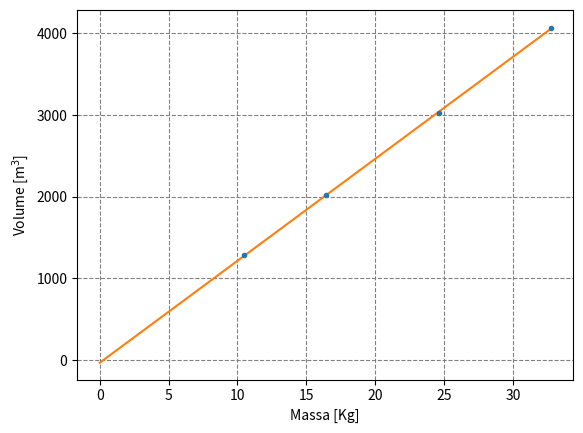

The script that saved this image: (Note: this script raises an exception after producing the figure.)
import numpy as np
from matplotlib import pyplot as plt
from scipy.optimize import curve_fit
 
#programmazione di oggetti per definire ogni classe di oggetto (parallelepipedo, cilindro, prisma)
 
class Parallelepipedo:
    def __init__(self, base : float, altezza : float, massa : float):
        self.base = base
        self.altezza = altezza
        self.massa = massa
        self.volume = self.base**2 * self.altezza
   
    def get_err_vol(self, sigma_misure : float) ->float:
        return self.volume * np.sqrt((4 * sigma_misure**2 / self.base**2 ) + sigma_misure**2 / self.altezza**2)
 
   
class Cilindro:
    def __init__(self, diametro : float, altezza : float, massa : float):
        self.diametro = diametro
        self.raggio = self.diametro/2
        self.altezza = altezza
        self.massa = massa
        self.volume =  np.pi * self.raggio**2 * self.altezza
 
    def get_err_vol(self, sigma_misure : float) ->float:
        return  self.volume * np.sqrt((4 * sigma_misure**2 / self.raggio**2 ) + sigma_misure**2 / self.altezza**2)
 
class Prisma:
    def __init__(self, base : float, altezza : float, massa : float):
        self.base = base
        self.altezza = altezza
        self.massa = massa
        self.volume = base**2 * np.tan(60) * 3 * altezza
 
    def get_err_vol(self, sigma_misure : float) -> float:
        return self.volume * 2 * sigma_misure / self.base
 
#creazione della lista di oggetti che dovranno rappresentare i punti sul grafico
 
solidi = []
 
solidi.append( Parallelepipedo( base = 9.90, altezza = 41.48, massa = 32.738))
solidi.append( Cilindro(diametro = 10.12, altezza = 37.58, massa = 24.613))
solidi.append( Cilindro(diametro = 10.08, altezza = 16.08, massa = 10.505))
solidi.append( Prisma( base = 9.74, altezza = 22.20, massa = 16.422))
 
masse = [s.massa for s in solidi]
volumi = [s.volume for s in solidi]
errori_vol = [s.get_err_vol(0.02) for s in solidi]
errori_masse = [0.001 for i in range(len(volumi))]
 
#fit
 
def line(x, m, q):
    return m * x + q
 
plt.figure("Grafico Massa_Volume")
plt.errorbar(masse, volumi, errori_vol, errori_masse, fmt=".")
popt, pcov = curve_fit(line, masse, volumi)
m_hat, q_hat = popt
sigma_m, sigma_q = np.sqrt(pcov.diagonal())
print(f" m_hat: {m_hat}, sigma_m: {sigma_m}, q_hat: {q_hat}, sigma_q: {sigma_q}")
 
x = np.linspace(0, np.max(masse), 4)
plt.plot(x, line(x, m_hat, q_hat))
plt.xlabel("Massa [Kg]")
plt.ylabel("Volume [m$^3$]")
plt.grid(which = "both", ls="dashed", color="gray")
plt.savefig("./density/brass/Mass_Volume.pdf")
 
#residui
 
plt.figure("Grafico dei residui")
res = volumi - line(np.array(masse), m_hat, q_hat)
plt.errorbar(masse, res, errori_vol, fmt=".")
plt.grid(which="both", ls="dashed", color="gray")
plt.xlabel("Massa [Kg]")
plt.ylabel("Residui")
plt.axhline(0, color="black")
plt.savefig("./density/brass/brass_Residuals.pdf")

plt.show()
 
 

